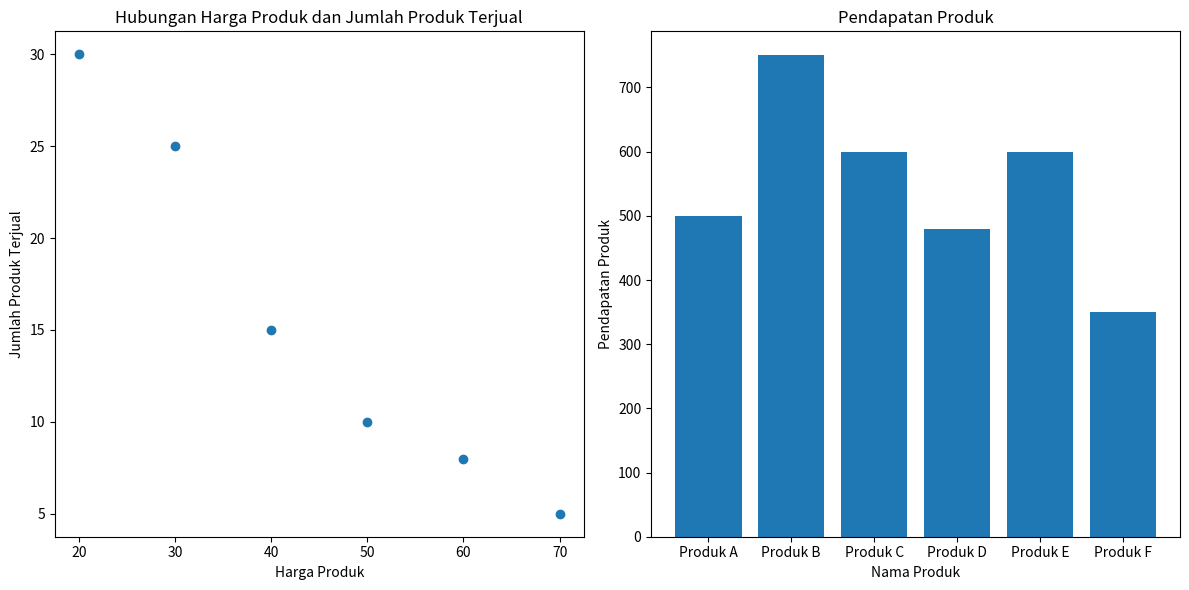

The matplotlib source for this figure:
import matplotlib.pyplot as plt
import numpy as np

data_transaksi = [
    ("Produk A", 50, 10), 
    ("Produk B", 30, 25), 
    ("Produk C", 20, 30), 
    ("Produk D", 60, 8), 
    ("Produk E", 40, 15), 
    ("Produk F", 70, 5),
]

# Ekstrak harga produk dan jumlah produk terjual untuk visualisasi pertama
harga_produk = [data[1] for data in data_transaksi]
jumlah_terjual = [data[2] for data in data_transaksi]

# Buat scatter plot untuk hubungan antara harga produk dan jumlah produk terjual
plt.figure(figsize=(12, 6))
plt.subplot(1, 2, 1)
plt.scatter(harga_produk, jumlah_terjual)
plt.xlabel('Harga Produk')
plt.ylabel('Jumlah Produk Terjual')
plt.title('Hubungan Harga Produk dan Jumlah Produk Terjual')

# Hitung total pendapatan untuk setiap produk
pendapatan_produk = [data[1]*data[2] for data in data_transaksi]

# Tambahkan bar chart untuk menyajikan pendapatan produk
nama_produk = [data[0] for data in data_transaksi]
plt.subplot(1, 2, 2)
plt.bar(nama_produk, pendapatan_produk)
plt.xlabel('Nama Produk')
plt.ylabel('Pendapatan Produk')
plt.title('Pendapatan Produk')

plt.tight_layout()
plt.show()
